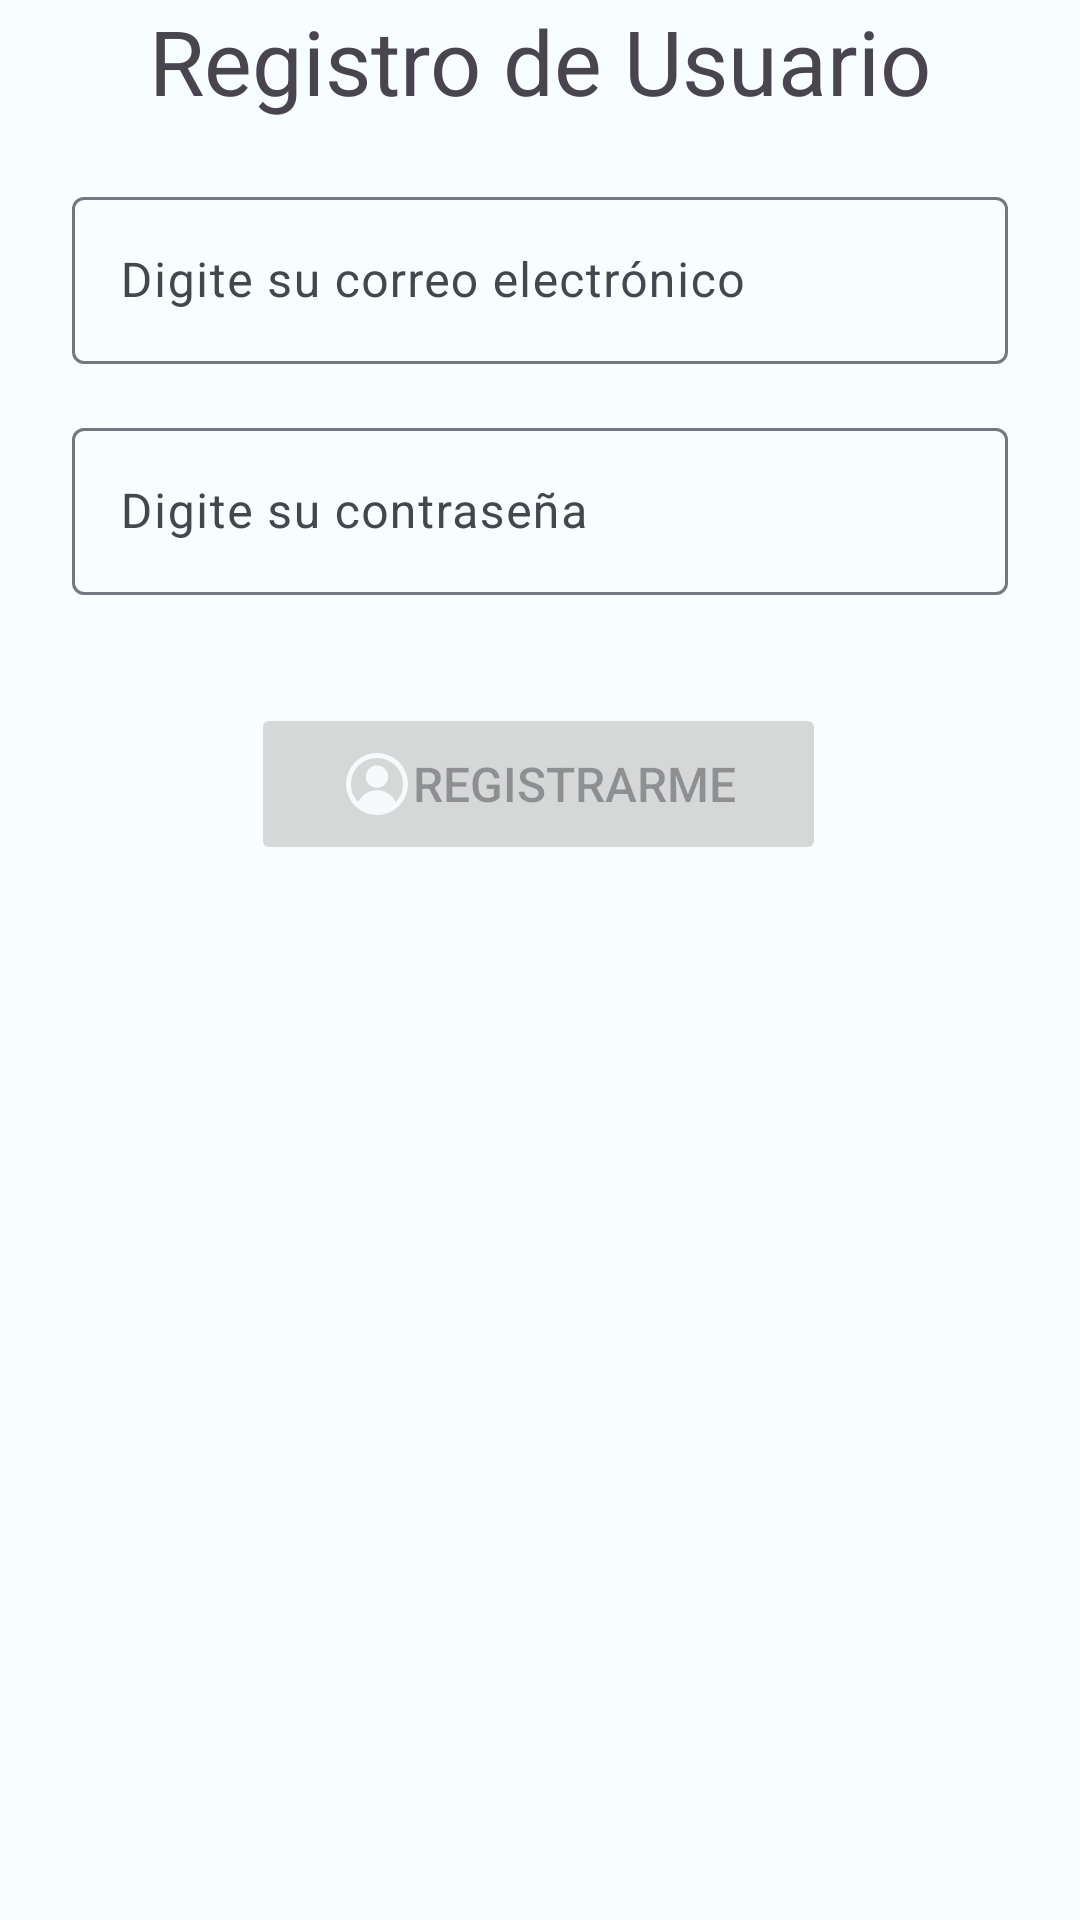

Reconstruct the res/layout file that produces this screen, plus the resources it refers to.
<!-- AndroidManifest.xml: application theme Theme.MovieApp -->
<!-- res/layout/activity_register_user.xml -->
<?xml version="1.0" encoding="utf-8"?>
<androidx.constraintlayout.widget.ConstraintLayout xmlns:android="http://schemas.android.com/apk/res/android"
    xmlns:app="http://schemas.android.com/apk/res-auto"
    xmlns:tools="http://schemas.android.com/tools"
    android:layout_width="match_parent"
    android:layout_height="match_parent"
    tools:context=".ui.activity.RegisterUserActivity">

    <TextView
        android:id="@+id/titulo"
        android:layout_width="wrap_content"
        android:layout_height="0dp"
        android:textSize="30dp"
        android:text="Registro de Usuario"
        app:layout_constraintEnd_toEndOf="parent"
        app:layout_constraintStart_toStartOf="parent"
        app:layout_constraintTop_toTopOf="parent"/>

    <com.google.android.material.textfield.TextInputLayout
        android:id="@+id/til_email"
        android:layout_width="0dp"
        android:layout_height="wrap_content"
        android:layout_marginHorizontal="24dp"
        android:layout_marginTop="20dp"
        android:hint="Digite su correo electrónico"
        app:layout_constraintEnd_toEndOf="parent"
        app:layout_constraintStart_toStartOf="parent"
        app:layout_constraintTop_toBottomOf="@+id/titulo">

        <com.google.android.material.textfield.TextInputEditText
            android:layout_width="match_parent"
            android:layout_height="wrap_content"
            android:inputType="textEmailAddress"
            android:textSize="16sp"/>
    </com.google.android.material.textfield.TextInputLayout>

    <com.google.android.material.textfield.TextInputLayout
        android:id="@+id/til_password"
        android:layout_width="0dp"
        android:layout_height="wrap_content"
        android:layout_marginHorizontal="24dp"
        android:layout_marginTop="16dp"
        android:hint="Digite su contraseña"
        app:layout_constraintEnd_toEndOf="parent"
        app:layout_constraintHorizontal_bias="0.666"
        app:layout_constraintStart_toStartOf="parent"
        app:layout_constraintTop_toBottomOf="@+id/til_email">

        <com.google.android.material.textfield.TextInputEditText
            android:id="@+id/textInputEditText"
            android:layout_width="match_parent"
            android:layout_height="wrap_content"
            android:inputType="textPassword"
            android:textSize="16sp"
            tools:layout_editor_absoluteX="26dp"
            tools:layout_editor_absoluteY="55dp" />

    </com.google.android.material.textfield.TextInputLayout>

    <Button
        android:id="@+id/btn_register"
        android:layout_width="wrap_content"
        android:layout_height="0dp"
        android:layout_marginTop="36dp"
        android:drawableLeft="@drawable/ic_user"
        android:enabled="false"
        android:paddingHorizontal="30dp"
        android:paddingVertical="15dp"
        android:text="Registrarme"
        android:textSize="16sp"
        app:layout_constraintEnd_toEndOf="parent"
        app:layout_constraintHorizontal_bias="0.497"
        app:layout_constraintStart_toStartOf="parent"
        app:layout_constraintTop_toBottomOf="@+id/til_password" />

</androidx.constraintlayout.widget.ConstraintLayout>
<!-- resources referenced by this layout -->
<resources>
  <!-- drawable ic_user (drawable) -->
  <vector android:height="24dp" android:viewportHeight="29"
      android:viewportWidth="29" android:width="24dp" xmlns:android="http://schemas.android.com/apk/res/android">
      <path android:fillColor="#f7f9fa" android:pathData="M14.5,2A12.514,12.514 0,0 0,2 14.5,12.521 12.521,0 0,0 14.5,27a12.5,12.5 0,0 0,0 -25ZM22.103,21.713a8.48,8.48 0,0 0,-15.199 0.008A10.367,10.367 0,0 1,4 14.5a10.5,10.5 0,0 1,21 0,10.368 10.368,0 0,1 -2.897,7.213ZM14.5,7a4.5,4.5 0,1 0,4.5 4.5A4.5,4.5 0,0 0,14.5 7Z"/>
  </vector>
  <style name="Theme.MovieApp" parent="Base.Theme.MovieApp" />
  <color name="md_theme_light_primary">#1760A5</color>
  <color name="md_theme_light_onPrimary">#FFFFFF</color>
  <color name="md_theme_light_primaryContainer">#D3E3FF</color>
  <color name="md_theme_light_onPrimaryContainer">#001C39</color>
  <color name="md_theme_light_secondary">#8A4485</color>
  <color name="md_theme_light_onSecondary">#FFFFFF</color>
  <color name="md_theme_light_secondaryContainer">#FFD7F6</color>
  <color name="md_theme_light_onSecondaryContainer">#380038</color>
  <color name="md_theme_light_tertiary">#196C32</color>
  <color name="md_theme_light_onTertiary">#FFFFFF</color>
  <color name="md_theme_light_tertiaryContainer">#A2F6AB</color>
  <color name="md_theme_light_onTertiaryContainer">#002109</color>
  <color name="md_theme_light_error">#BA1A1A</color>
  <color name="md_theme_light_errorContainer">#FFDAD6</color>
  <color name="md_theme_light_onError">#FFFFFF</color>
  <color name="md_theme_light_onErrorContainer">#410002</color>
  <color name="md_theme_light_background">#F8FDFF</color>
  <color name="md_theme_light_onBackground">#001F25</color>
  <color name="md_theme_light_surface">#F8FDFF</color>
  <color name="md_theme_light_onSurface">#001F25</color>
  <color name="md_theme_light_surfaceVariant">#DFE2EB</color>
  <color name="md_theme_light_onSurfaceVariant">#43474E</color>
  <color name="md_theme_light_outline">#73777F</color>
  <color name="md_theme_light_inverseOnSurface">#D6F6FF</color>
  <color name="md_theme_light_inverseSurface">#00363F</color>
  <color name="md_theme_light_inversePrimary">#A3C9FF</color>
</resources>
